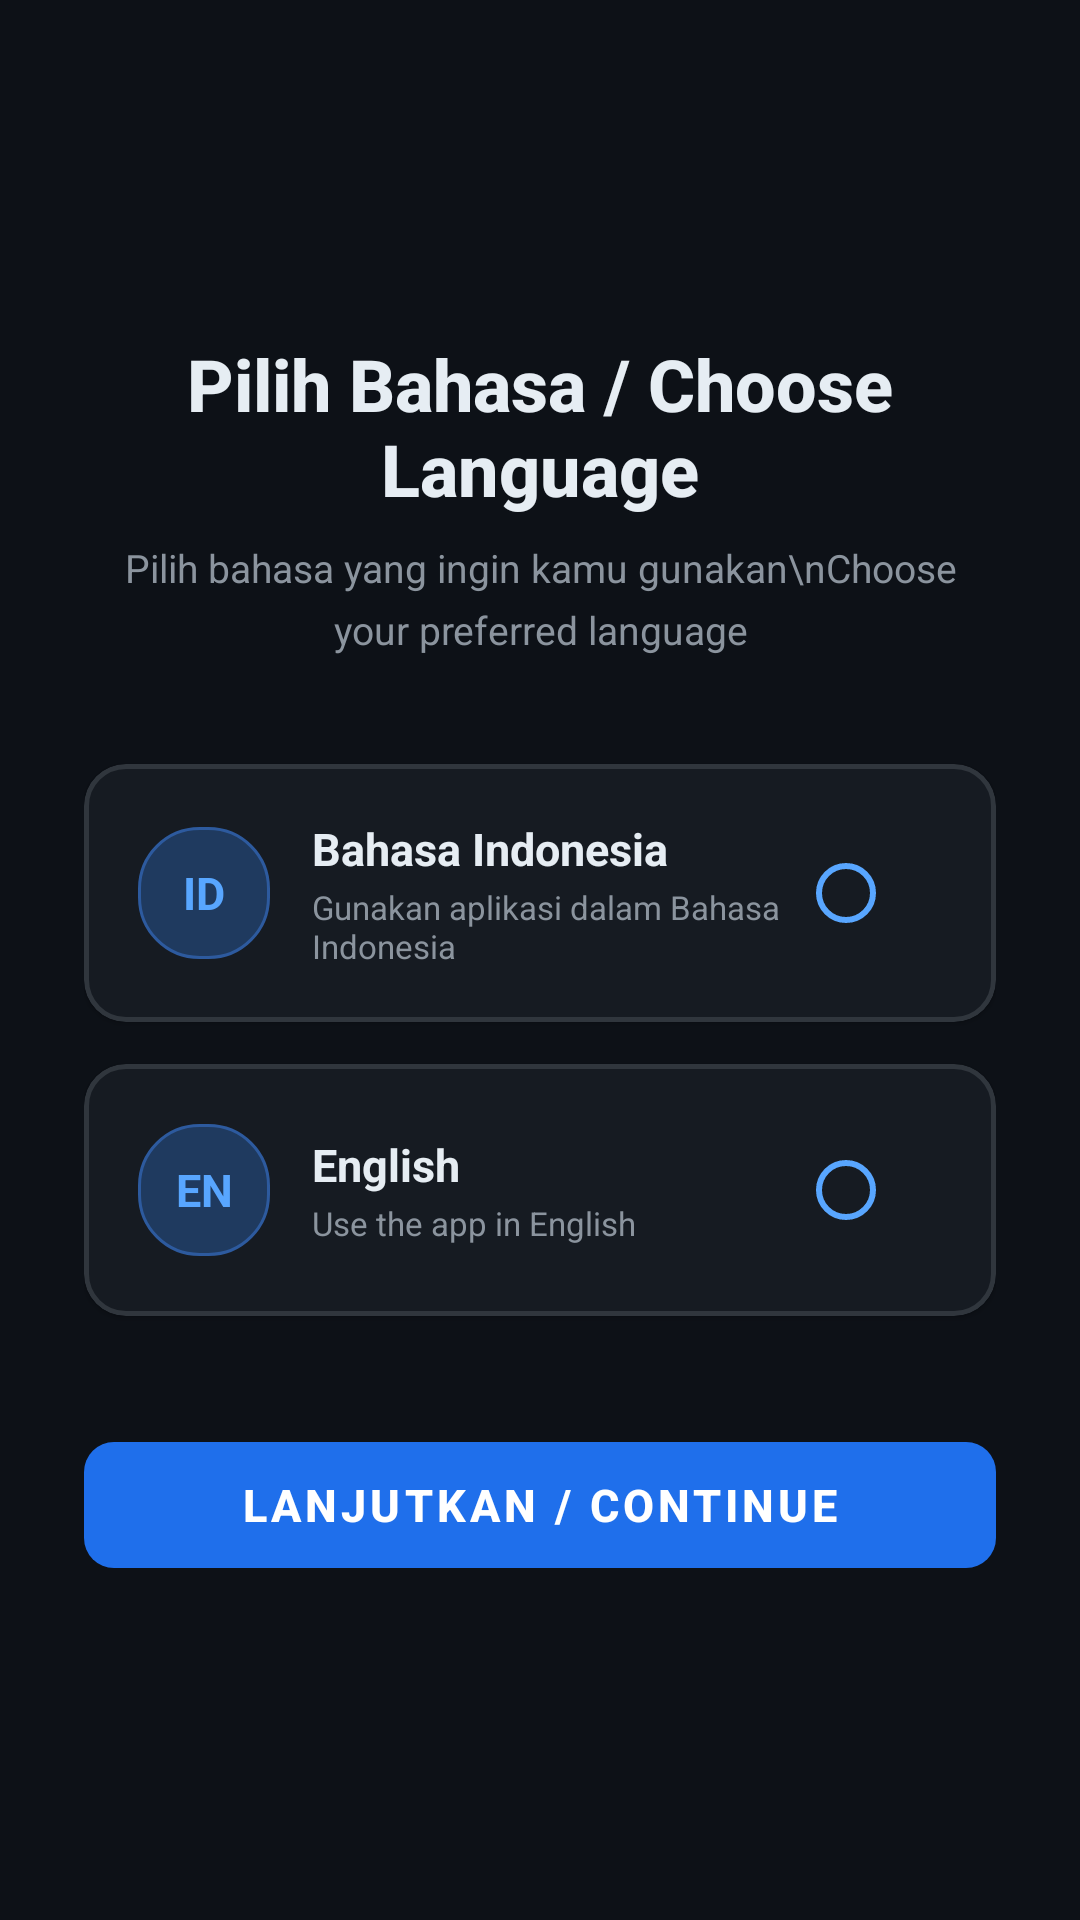

This screen was rendered from an Android layout file. Write that file and the resources it references.
<!-- AndroidManifest.xml: application theme Theme.CompareX -->
<!-- res/layout/activity_language_picker.xml -->
<?xml version="1.0" encoding="utf-8"?>
<androidx.constraintlayout.widget.ConstraintLayout
    xmlns:android="http://schemas.android.com/apk/res/android"
    xmlns:app="http://schemas.android.com/apk/res-auto"
    android:layout_width="match_parent"
    android:layout_height="match_parent"
    android:background="@color/primary">

    <LinearLayout
        android:layout_width="0dp"
        android:layout_height="wrap_content"
        android:orientation="vertical"
        android:paddingHorizontal="28dp"
        app:layout_constraintTop_toTopOf="parent"
        app:layout_constraintBottom_toBottomOf="parent"
        app:layout_constraintStart_toStartOf="parent"
        app:layout_constraintEnd_toEndOf="parent">

        <Space
            android:layout_width="0dp"
            android:layout_height="0dp"
            android:layout_weight="1"/>

        
        <TextView
            android:id="@+id/tv_title"
            android:layout_width="match_parent"
            android:layout_height="wrap_content"
            android:text="Pilih Bahasa / Choose Language"
            android:textColor="@color/text_primary"
            android:textSize="24sp"
            android:textStyle="bold"
            android:gravity="center"
            android:fontFamily="sans-serif-medium"/>

        <TextView
            android:layout_width="match_parent"
            android:layout_height="wrap_content"
            android:text="Pilih bahasa yang ingin kamu gunakan\nChoose your preferred language"
            android:textColor="@color/text_secondary"
            android:textSize="13sp"
            android:gravity="center"
            android:lineSpacingMultiplier="1.3"
            android:layout_marginTop="8dp"
            android:layout_marginBottom="36dp"/>

        
        <com.google.android.material.card.MaterialCardView
            android:id="@+id/card_indonesian"
            android:layout_width="match_parent"
            android:layout_height="wrap_content"
            app:cardBackgroundColor="@color/card_normal"
            app:cardCornerRadius="14dp"
            app:strokeColor="@color/surface_variant"
            app:strokeWidth="1.5dp"
            android:layout_marginBottom="14dp"
            android:clickable="true"
            android:focusable="true"
            app:rippleColor="@color/accent">
            <LinearLayout
                android:layout_width="match_parent"
                android:layout_height="wrap_content"
                android:orientation="horizontal"
                android:gravity="center_vertical"
                android:padding="18dp">

                <TextView
                    android:layout_width="44dp"
                    android:layout_height="44dp"
                    android:text="ID"
                    android:textColor="@color/accent"
                    android:textSize="15sp"
                    android:textStyle="bold"
                    android:gravity="center"
                    android:background="@drawable/bg_genre_chip"/>

                <LinearLayout
                    android:layout_width="0dp"
                    android:layout_height="wrap_content"
                    android:layout_weight="1"
                    android:orientation="vertical"
                    android:layout_marginStart="14dp">
                    <TextView
                        android:layout_width="match_parent"
                        android:layout_height="wrap_content"
                        android:text="Bahasa Indonesia"
                        android:textColor="@color/text_primary"
                        android:textSize="15sp"
                        android:textStyle="bold"/>
                    <TextView
                        android:layout_width="match_parent"
                        android:layout_height="wrap_content"
                        android:text="Gunakan aplikasi dalam Bahasa Indonesia"
                        android:textColor="@color/text_secondary"
                        android:textSize="11sp"
                        android:layout_marginTop="2dp"/>
                </LinearLayout>

                <RadioButton
                    android:id="@+id/radio_indonesian"
                    android:layout_width="wrap_content"
                    android:layout_height="wrap_content"
                    android:clickable="false"
                    android:focusable="false"
                    app:buttonTint="@color/accent"/>
            </LinearLayout>
        </com.google.android.material.card.MaterialCardView>

        
        <com.google.android.material.card.MaterialCardView
            android:id="@+id/card_english"
            android:layout_width="match_parent"
            android:layout_height="wrap_content"
            app:cardBackgroundColor="@color/card_normal"
            app:cardCornerRadius="14dp"
            app:strokeColor="@color/surface_variant"
            app:strokeWidth="1.5dp"
            android:layout_marginBottom="36dp"
            android:clickable="true"
            android:focusable="true"
            app:rippleColor="@color/accent">
            <LinearLayout
                android:layout_width="match_parent"
                android:layout_height="wrap_content"
                android:orientation="horizontal"
                android:gravity="center_vertical"
                android:padding="18dp">

                <TextView
                    android:layout_width="44dp"
                    android:layout_height="44dp"
                    android:text="EN"
                    android:textColor="@color/accent"
                    android:textSize="15sp"
                    android:textStyle="bold"
                    android:gravity="center"
                    android:background="@drawable/bg_genre_chip"/>

                <LinearLayout
                    android:layout_width="0dp"
                    android:layout_height="wrap_content"
                    android:layout_weight="1"
                    android:orientation="vertical"
                    android:layout_marginStart="14dp">
                    <TextView
                        android:layout_width="match_parent"
                        android:layout_height="wrap_content"
                        android:text="English"
                        android:textColor="@color/text_primary"
                        android:textSize="15sp"
                        android:textStyle="bold"/>
                    <TextView
                        android:layout_width="match_parent"
                        android:layout_height="wrap_content"
                        android:text="Use the app in English"
                        android:textColor="@color/text_secondary"
                        android:textSize="11sp"
                        android:layout_marginTop="2dp"/>
                </LinearLayout>

                <RadioButton
                    android:id="@+id/radio_english"
                    android:layout_width="wrap_content"
                    android:layout_height="wrap_content"
                    android:clickable="false"
                    android:focusable="false"
                    app:buttonTint="@color/accent"/>
            </LinearLayout>
        </com.google.android.material.card.MaterialCardView>

        <com.google.android.material.button.MaterialButton
            android:id="@+id/btn_continue"
            android:layout_width="match_parent"
            android:layout_height="54dp"
            android:text="Lanjutkan / Continue"
            android:textSize="15sp"
            android:textStyle="bold"
            android:enabled="false"
            app:backgroundTint="@color/accent_dark"
            app:cornerRadius="10dp"/>

        <Space
            android:layout_width="0dp"
            android:layout_height="0dp"
            android:layout_weight="1"/>

    </LinearLayout>

</androidx.constraintlayout.widget.ConstraintLayout>
<!-- resources referenced by this layout -->
<resources>
  <color name="accent">#58A6FF</color>
  <color name="accent_dark">#1F6FEB</color>
  <color name="card_normal">#161B22</color>
  <color name="primary">#0D1117</color>
  <color name="surface_variant">#30363D</color>
  <color name="text_primary">#E6EDF3</color>
  <color name="text_secondary">#8B949E</color>
  <!-- drawable bg_genre_chip (drawable) -->
  <?xml version="1.0" encoding="utf-8"?>
  <shape xmlns:android="http://schemas.android.com/apk/res/android"
      android:shape="rectangle">
      <solid android:color="#1F3A5F"/>
      <corners android:radius="20dp"/>
      <stroke android:width="1dp" android:color="#2D5A9E"/>
  </shape>
  <style name="Theme.CompareX" parent="Theme.MaterialComponents.DayNight.NoActionBar">
          <item name="colorPrimary">@color/primary</item>
          <item name="colorPrimaryDark">@color/primary_dark</item>
          <item name="colorAccent">@color/accent</item>
          <item name="colorSurface">@color/surface</item>
          <item name="android:colorBackground">@color/primary</item>
          <item name="android:windowBackground">@color/primary</item>
          <item name="android:textColorPrimary">@color/text_primary</item>
          <item name="android:textColorSecondary">@color/text_secondary</item>
          <item name="materialButtonStyle">@style/Widget.CompareX.Button</item>
      </style>
  <color name="primary_dark">#010409</color>
  <color name="surface">#21262D</color>
  <style name="Widget.CompareX.Button" parent="Widget.MaterialComponents.Button">
          <item name="backgroundTint">@color/accent_dark</item>
          <item name="android:textColor">@color/white</item>
          <item name="cornerRadius">8dp</item>
      </style>
  <color name="white">#FFFFFF</color>
</resources>
